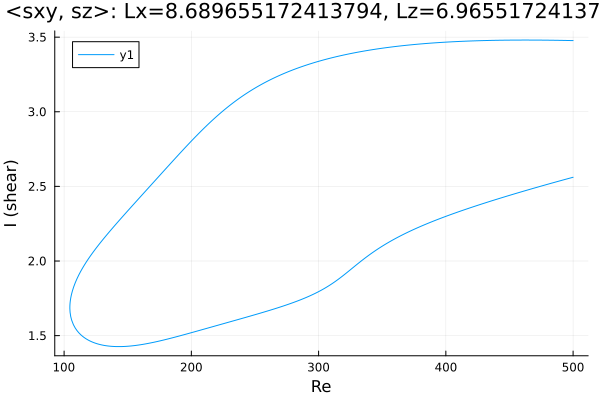

Values plotted in this chart, from the file beside it:
Re, shear
500.0, 3.477
499.2, 3.477
497.8, 3.477
496.4, 3.478
494.9, 3.478
493.5, 3.478
492.1, 3.478
490.7, 3.478
489.3, 3.479
487.9, 3.479
486.5, 3.479
485, 3.479
483.6, 3.479
482.2, 3.479
480.8, 3.48
479.4, 3.48
478, 3.48
476.6, 3.48
475.1, 3.48
473.7, 3.48
472.3, 3.48
470.9, 3.48
469.5, 3.48
468.1, 3.48
466.7, 3.48
465.2, 3.48
463.8, 3.48
462.4, 3.48
461, 3.48
459.6, 3.48
458.2, 3.48
456.8, 3.48
455.3, 3.48
453.9, 3.48
452.5, 3.48
451.1, 3.48
449.7, 3.48
448.3, 3.48
446.9, 3.48
445.4, 3.48
444, 3.479
442.6, 3.479
441.2, 3.479
439.8, 3.479
438.4, 3.479
437, 3.478
435.5, 3.478
434.1, 3.478
432.7, 3.478
431.3, 3.477
429.9, 3.477
428.9, 3.477
427.5, 3.476
426.1, 3.476
424.7, 3.476
423.3, 3.475
421.8, 3.475
420.4, 3.475
419, 3.474
417.6, 3.474
... 563 more rows
